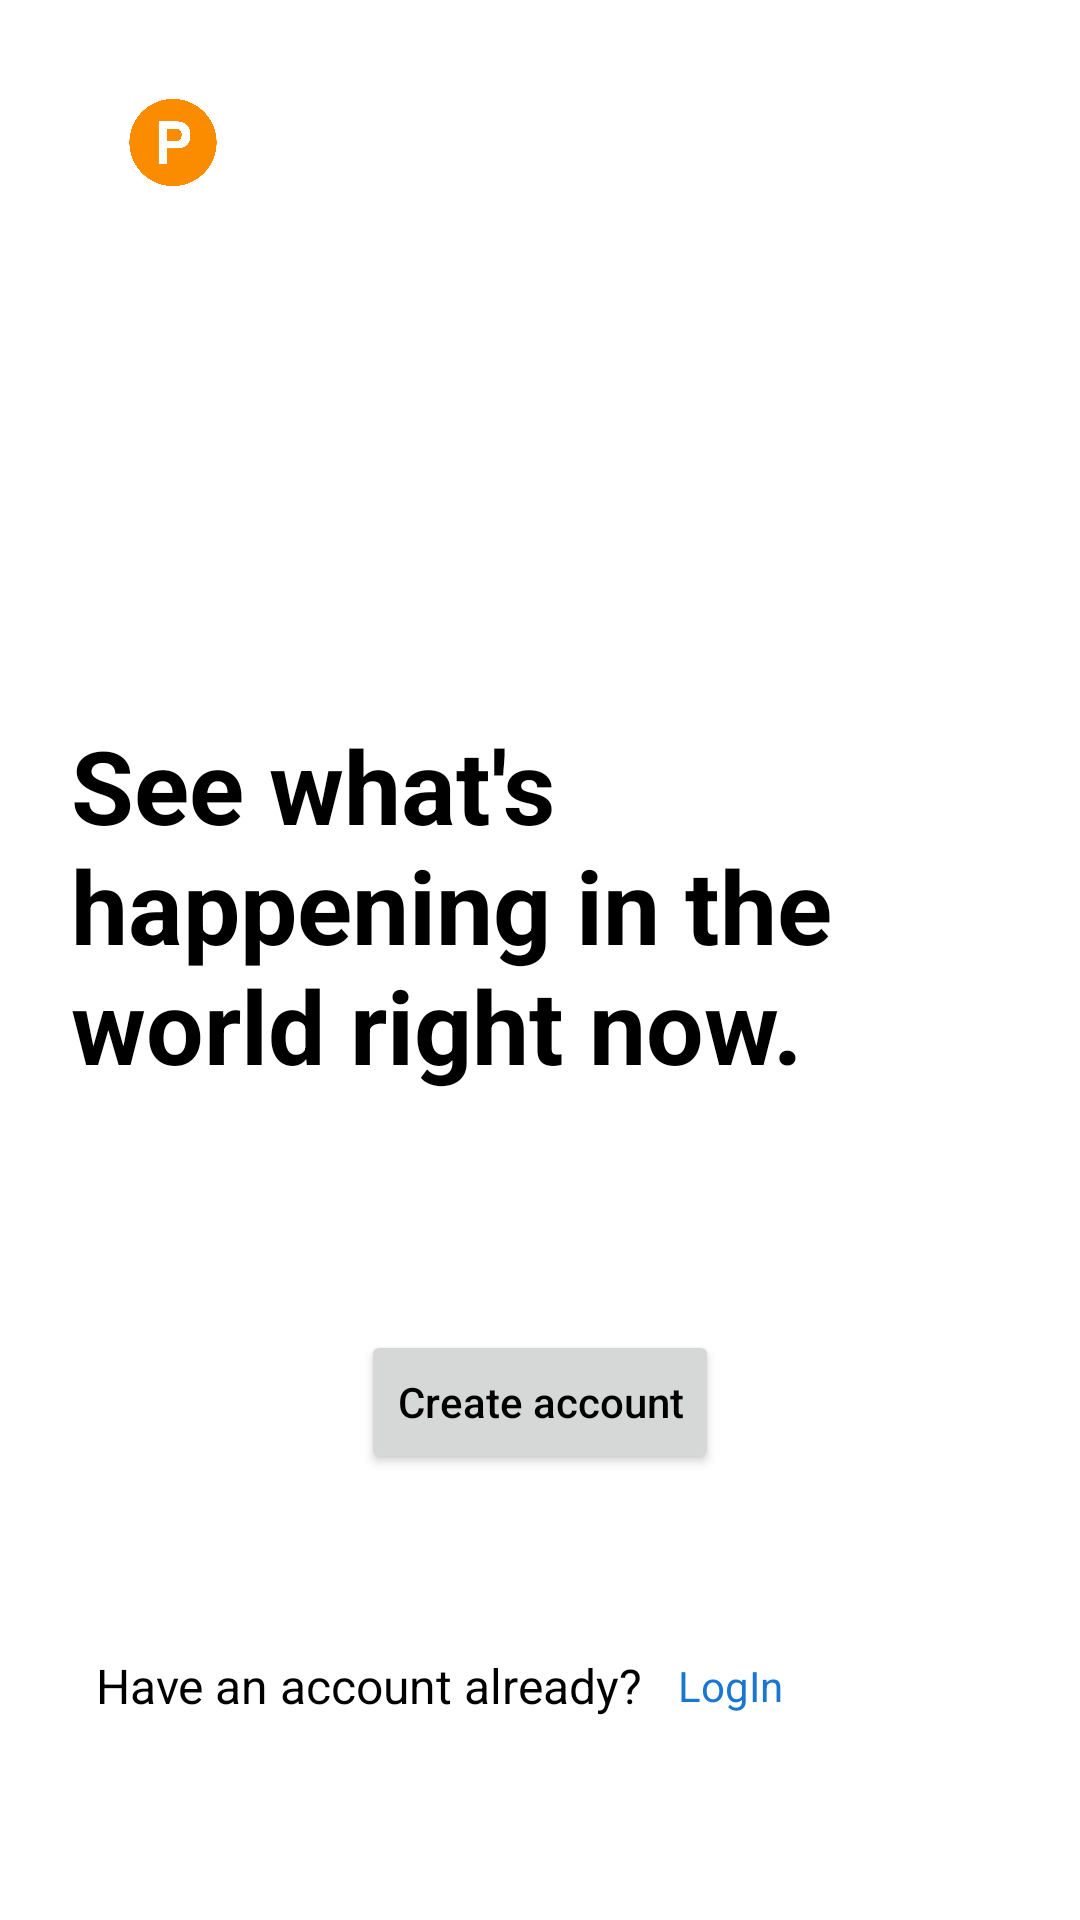

This screen was rendered from an Android layout file. Write that file and the resources it references.
<!-- AndroidManifest.xml: application theme Theme.Twitter -->
<!-- res/layout/activity_start.xml -->
<?xml version="1.0" encoding="utf-8"?>
<androidx.constraintlayout.widget.ConstraintLayout xmlns:android="http://schemas.android.com/apk/res/android"
    xmlns:app="http://schemas.android.com/apk/res-auto"
    xmlns:tools="http://schemas.android.com/tools"
    android:layout_width="match_parent"
    android:layout_height="match_parent"
    tools:context=".screens.StartScreen">

    <ImageView
        android:id="@+id/imageView"
        android:layout_width="40dp"
        android:layout_height="31dp"
        android:layout_marginTop="32dp"
        app:layout_constraintEnd_toEndOf="parent"
        app:layout_constraintHorizontal_bias="0.118"
        app:layout_constraintStart_toStartOf="parent"
        app:layout_constraintTop_toTopOf="parent"
        app:srcCompat="@drawable/pip" />

    <TextView
        android:id="@+id/textView"
        android:layout_width="268dp"
        android:layout_height="129dp"
        android:layout_marginTop="176dp"
        android:fontFamily="sans-serif"
        android:text="See what's happening in the world right now."
        android:textSize="34sp"
        android:textStyle="bold"
        android:theme="@style/TextView"
        app:layout_constraintEnd_toEndOf="parent"
        app:layout_constraintHorizontal_bias="0.258"
        app:layout_constraintStart_toStartOf="parent"
        app:layout_constraintTop_toBottomOf="@+id/imageView" />

    <TextView
        android:id="@+id/textView2"
        android:layout_width="wrap_content"
        android:layout_height="wrap_content"
        android:layout_marginStart="32dp"
        android:layout_marginEnd="8dp"
        android:layout_marginBottom="24dp"
        android:text="Have an account already? "
        android:textSize="16sp"
        android:theme="@style/TextView"
        app:layout_constraintBottom_toBottomOf="parent"
        app:layout_constraintEnd_toStartOf="@+id/loginBtn"
        app:layout_constraintStart_toStartOf="parent"
        app:layout_constraintTop_toBottomOf="@+id/createAccount" />

    <Button
        android:id="@+id/createAccount"
        android:layout_width="wrap_content"
        android:layout_height="wrap_content"
        android:layout_marginTop="32dp"
        android:layout_marginBottom="16dp"
        android:text="@string/create_account"
        android:textAllCaps="false"
        android:textColor="@color/black"
        app:cornerRadius="50dp"
        app:layout_constraintBottom_toTopOf="@+id/textView2"
        app:layout_constraintEnd_toEndOf="parent"
        app:layout_constraintStart_toStartOf="parent"
        app:layout_constraintTop_toBottomOf="@+id/textView"
        app:layout_constraintVertical_bias="0.0" />

    <TextView
        android:id="@+id/loginBtn"
        android:layout_width="wrap_content"
        android:layout_height="wrap_content"
        android:layout_marginStart="8dp"
        android:layout_marginTop="131dp"
        android:layout_marginBottom="139dp"
        android:text="@string/login"
        android:textColor="#1976D2"
        app:layout_constraintBottom_toBottomOf="parent"
        app:layout_constraintStart_toEndOf="@+id/textView2"
        app:layout_constraintTop_toBottomOf="@+id/createAccount" />

</androidx.constraintlayout.widget.ConstraintLayout>
<!-- resources referenced by this layout -->
<resources>
  <color name="black">#000000</color>
  <!-- drawable pip: png bitmap (drawable-v24, 35054 bytes) -->
  <string name="create_account">Create account</string>
  <string name="login">LogIn</string>
  <style name="TextView" parent="ThemeOverlay.AppCompat">
          <item name="android:textColor">?attr/colorOnSecondary</item>
      </style>
  <style name="Theme.Twitter" parent="Theme.MaterialComponents.DayNight.DarkActionBar">
          
          <item name="colorPrimary">@color/main_color</item>
          <item name="colorPrimaryVariant">@color/purple_700</item>
          <item name="colorOnPrimary">@color/black</item>
          
          <item name="colorSecondary">@color/teal_200</item>
          <item name="colorSecondaryVariant">@color/teal_700</item>
          <item name="colorOnSecondary">@color/black</item>
          
          <item name="android:statusBarColor" tools:targetApi="l">@color/status_color</item>
          
          
          <item name="actionBarStyle">@style/ActionBar</item>
  
      </style>
  <color name="main_color">#EF9A32</color>
  <color name="purple_700">#FFFFFF</color>
  <color name="teal_200">#FF03DAC5</color>
  <color name="teal_700">#FF018786</color>
  <color name="status_color">#23000000</color>
  <style name="ActionBar" parent="Widget.AppCompat.Light.ActionBar">
          <item name="android:titleTextStyle">@style/TitleBarTextColor</item>
          <item name="android:background">#FFFFFF</item>
      </style>
  <style name="TitleBarTextColor" parent="TextAppearance.AppCompat.Widget.ActionBar.Menu">
          <item name="android:textColor">#000000</item>
      </style>
</resources>
